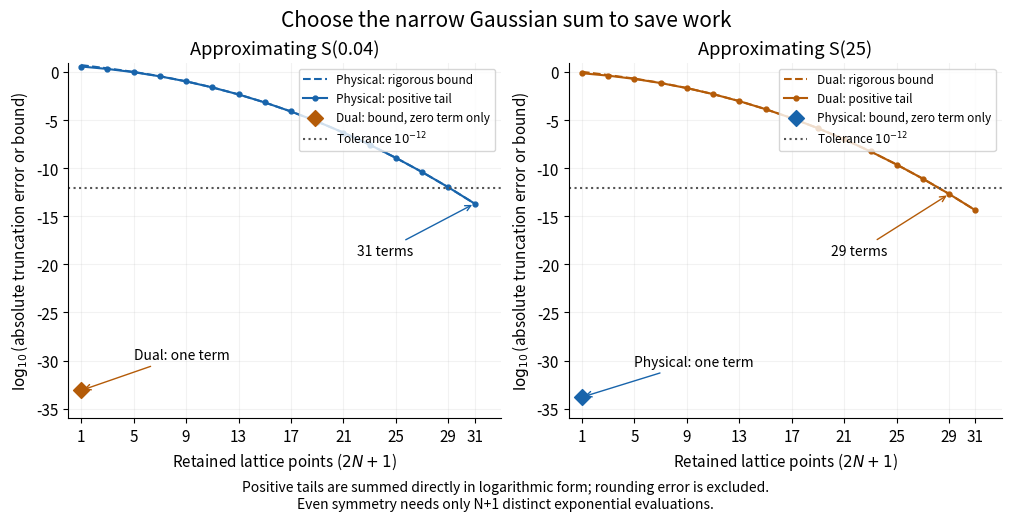

The matplotlib source for this figure: (Note: this script raises an exception after producing the figure.)
"""Original positive-tail/work comparison, without subtracting rounded sums.

Python 3.14, matplotlib 3.10.7, numpy 2.3.5. Run from _media; output to CWD.
The tails are accumulated relative to their first term in logarithmic form.
"""

import math
from pathlib import Path

import matplotlib.pyplot as plt
import numpy as np


def log10_bound(b, n, scale):
    """Log of scale * B_n(b), evaluated without underflow."""
    return (math.log(2 * scale) - math.pi * b * (n + 1) ** 2
            - math.log(-math.expm1(-math.pi * b * (2 * n + 3)))) / math.log(10)


def log10_tail(b, n, scale):
    """Log of positive tail; the discarded normalized tail is < exp(-745)."""
    start = n + 1
    normalized = []
    index = start
    while True:
        exponent = -math.pi * b * (index ** 2 - start ** 2)
        if exponent < -745:
            break
        normalized.append(math.exp(exponent))
        index += 1
    return (math.log(2 * scale) - math.pi * b * start ** 2
            + math.log(math.fsum(normalized))) / math.log(10)


def main():
    plt.rcParams.update({"font.size": 11, "axes.spines.top": False,
                         "axes.spines.right": False})
    fig, axes = plt.subplots(1, 2, figsize=(10, 5.1), layout="constrained")
    fig.patch.set_facecolor("white")
    for ax, a in zip(axes, (0.04, 25.0)):
        # The broad side is shown across work budgets; the narrow side already
        # meets the requested tolerance at n=0, so only that point is relevant.
        broad_label = "Physical" if a < 1 else "Dual"
        narrow_label = "Dual" if a < 1 else "Physical"
        broad_scale = 1.0 if a < 1 else a ** -0.5
        narrow_scale = a ** -0.5 if a < 1 else 1.0
        broad_color = "#1864ab" if a < 1 else "#b45b08"
        narrow_color = "#b45b08" if a < 1 else "#1864ab"
        n = np.arange(16)
        work = 2 * n + 1
        bounds = [log10_bound(0.04, int(j), broad_scale) for j in n]
        tails = [log10_tail(0.04, int(j), broad_scale) for j in n]
        ax.plot(work, bounds, "--", color=broad_color,
                label=f"{broad_label}: rigorous bound")
        ax.plot(work, tails, "o-", markersize=3.5, color=broad_color,
                label=f"{broad_label}: positive tail")
        narrow = log10_bound(25.0, 0, narrow_scale)
        ax.scatter([1], [narrow], color=narrow_color, marker="D", s=65,
                   label=f"{narrow_label}: bound, zero term only", zorder=4)
        ax.annotate(f"{narrow_label}: one term", xy=(1, narrow),
                    xytext=(5, narrow + 3.2), fontsize=10,
                    arrowprops={"arrowstyle": "->", "color": narrow_color})
        first = next(i for i, value in enumerate(bounds) if value < -12)
        ax.annotate(f"{work[first]} terms", xy=(work[first], bounds[first]),
                    xytext=(work[first] - 9, -19), fontsize=10,
                    arrowprops={"arrowstyle": "->", "color": broad_color})
        ax.axhline(-12, color="#555555", linestyle=":", label=r"Tolerance $10^{-12}$")
        ax.set(xlim=(0, 33), ylim=(-36, 1), xticks=(1, 5, 9, 13, 17, 21, 25, 29, 31),
               xlabel=r"Retained lattice points ($2N+1$)",
               ylabel=r"$\log_{10}$(absolute truncation error or bound)",
               title=f"Approximating S({a:g})")
        ax.grid(alpha=0.16)
        ax.legend(loc="upper right", fontsize=8.5)
    fig.suptitle("Choose the narrow Gaussian sum to save work", fontsize=15)
    fig.supxlabel("Positive tails are summed directly in logarithmic form; "
                  "rounding error is excluded.\nEven symmetry needs only N+1 distinct exponential evaluations.",
                  fontsize=10)
    fig.savefig(Path(__file__).stem + ".png", dpi=120, facecolor="white")
    plt.close(fig)


if __name__ == "__main__":
    main()
